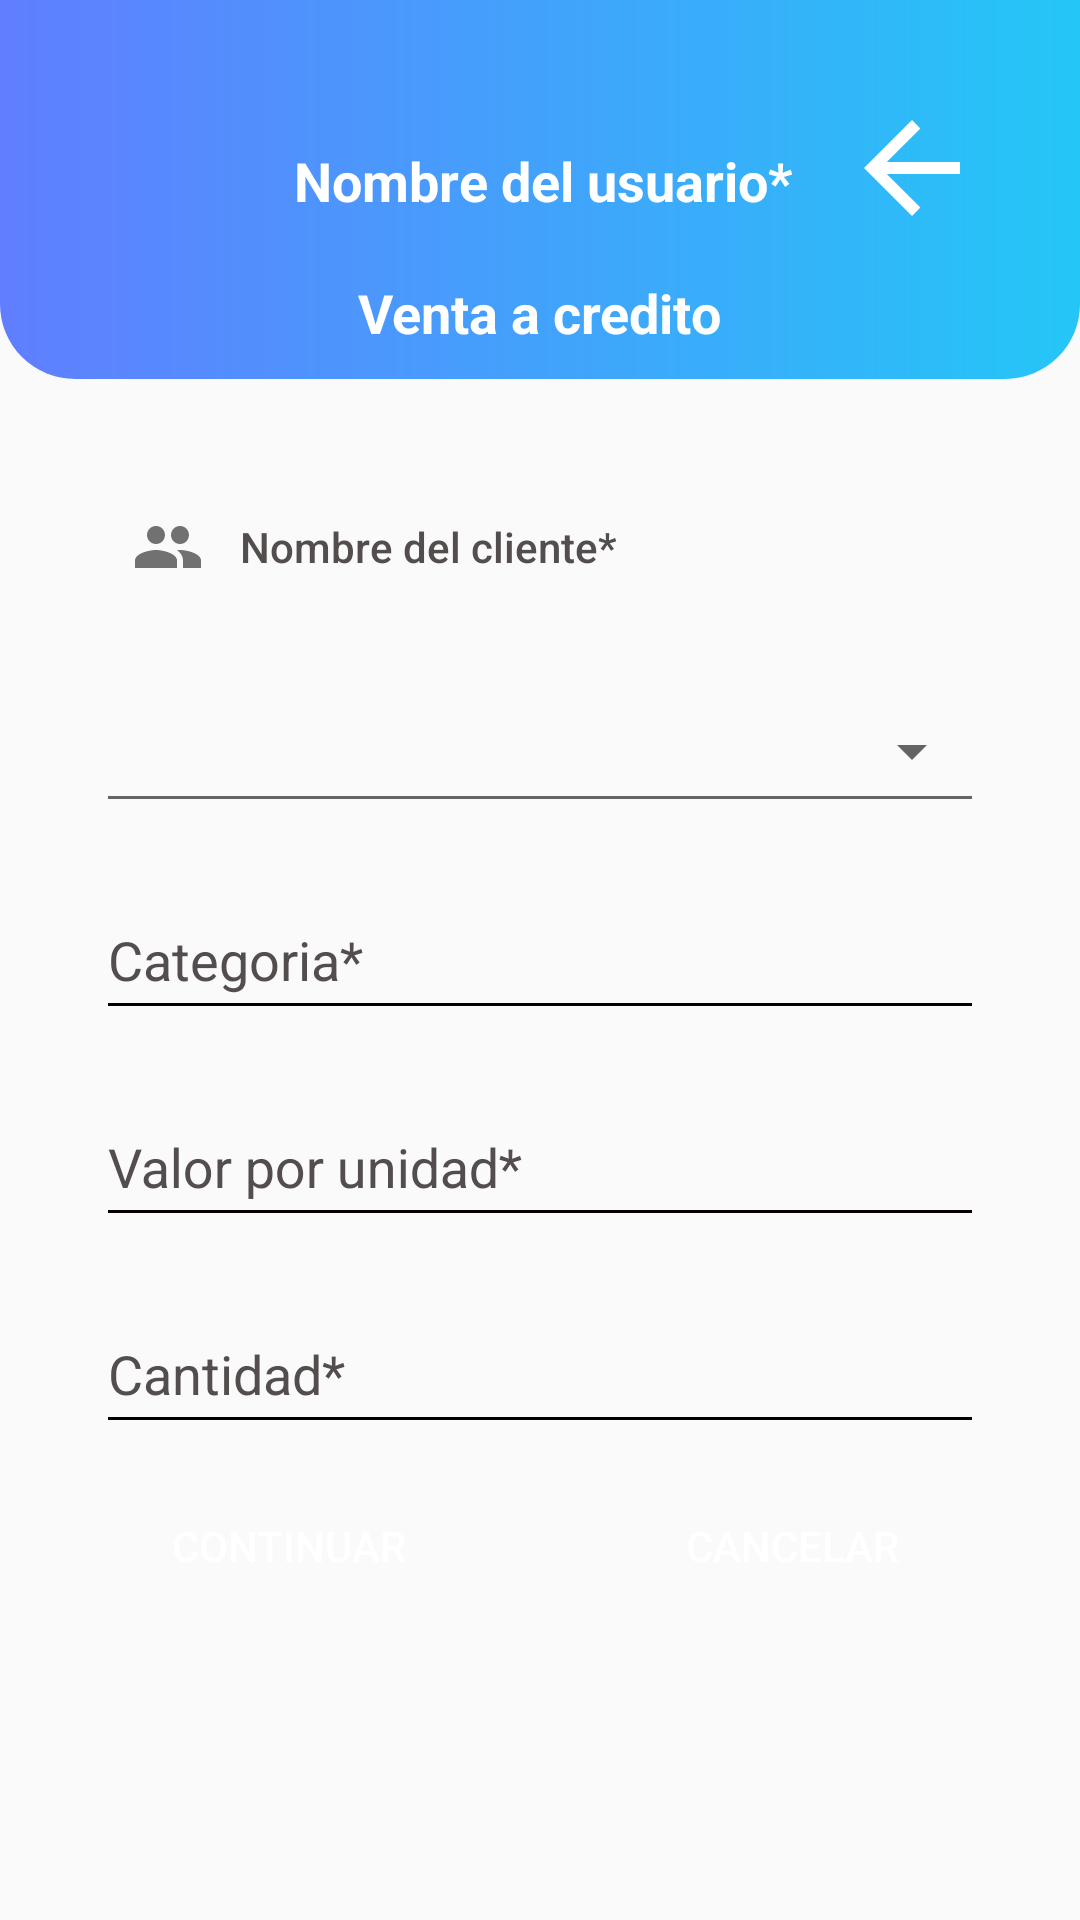

Reconstruct the res/layout file that produces this screen, plus the resources it refers to.
<!-- AndroidManifest.xml: application theme Theme.AppCompat.Light.NoActionBar -->
<!-- res/layout/activity_credit_sale.xml -->
<?xml version="1.0" encoding="utf-8"?>
<androidx.constraintlayout.widget.ConstraintLayout
    xmlns:android="http://schemas.android.com/apk/res/android"
    xmlns:app="http://schemas.android.com/apk/res-auto"
    xmlns:tools="http://schemas.android.com/tools"
    android:layout_width="match_parent"
    android:layout_height="match_parent"
    tools:context=".usecases.sale.CreditSale">

    <LinearLayout
        android:id="@+id/gradiantHome"
        android:layout_width="match_parent"
        android:layout_height="wrap_content"
        android:background="@drawable/border_gradiant"
        android:gravity="center"
        android:orientation="vertical"
        app:layout_constraintEnd_toEndOf="parent"
        app:layout_constraintStart_toStartOf="parent"
        app:layout_constraintTop_toTopOf="parent">

        <LinearLayout
            android:layout_width="match_parent"
            android:layout_height="wrap_content"
            android:orientation="horizontal">

            <ImageView
                android:id="@+id/imgUser"
                android:layout_width="50dp"
                android:layout_height="50dp"
                android:layout_marginStart="32dp"
                android:layout_marginTop="32dp"
                android:contentDescription="@string/descUserImage"
                app:srcCompat="@mipmap/ic_launcher_round"
                tools:ignore="ImageContrastCheck" />

            <TextView
                android:id="@+id/txtUserName"
                android:layout_width="wrap_content"
                android:layout_height="wrap_content"
                android:layout_marginStart="16dp"
                android:layout_marginTop="48dp"
                android:text="@string/txtUserName"
                android:textAppearance="@style/TextAppearance.AppCompat.Small"
                android:textColor="@color/white"
                android:textSize="18sp"
                android:textStyle="bold"
                tools:ignore="TextContrastCheck" />

            <LinearLayout
                android:layout_width="match_parent"
                android:layout_height="wrap_content"
                android:gravity="end">

                <ImageButton
                    android:id="@+id/btnBack"
                    android:layout_width="48dp"
                    android:layout_height="48dp"
                    android:layout_marginTop="32dp"
                    android:layout_marginEnd="32dp"
                    android:background="#00FFFFFF"
                    android:contentDescription="@string/descBtnBack"
                    android:scaleType="fitXY"
                    app:srcCompat="?attr/actionModeCloseDrawable"
                    app:tint="@color/white"
                    tools:ignore="ImageContrastCheck,ImageContrastCheck" />
            </LinearLayout>

        </LinearLayout>

        <Space
            android:layout_width="match_parent"
            android:layout_height="10dp"/>


        <TextView
            android:id="@+id/txtNameScreen"
            android:layout_width="wrap_content"
            android:layout_height="wrap_content"
            android:text="@string/txtCreditSale"
            android:textAppearance="@style/TextAppearance.AppCompat.Small"
            android:textColor="@color/white"
            android:textSize="18sp"
            android:textStyle="bold"
            tools:ignore="TextContrastCheck" />

        <Space
            android:layout_width="match_parent"
            android:layout_height="10dp" />

    </LinearLayout>

    <androidx.appcompat.widget.LinearLayoutCompat
        android:layout_width="match_parent"
        android:layout_height="wrap_content"
        android:orientation="vertical"
        app:layout_constraintEnd_toEndOf="parent"
        app:layout_constraintStart_toStartOf="parent"
        app:layout_constraintTop_toBottomOf="@+id/gradiantHome"
        android:layout_marginTop="32dp"
        android:layout_marginStart="32dp"
        android:layout_marginEnd="32dp">

        <Button
            android:id="@+id/btnNameUserAdd"
            android:layout_width="match_parent"
            android:layout_height="wrap_content"
            android:background="@drawable/style_user_button"
            android:drawableStart="@drawable/ic_baseline_people_24"
            android:drawablePadding="12dp"
            android:gravity="fill_vertical"
            android:hint="@string/txtNameClient"
            android:paddingLeft="12dp"
            android:paddingRight="12dp"
            android:textColorHint="@color/colorHint"
            app:hintTextColor="@color/lineHint" />

        <Space
            android:layout_width="match_parent"
            android:layout_height="10dp" />

        <com.google.android.material.textfield.TextInputLayout
            android:id="@+id/inputNumberClient"
            android:layout_width="match_parent"
            android:layout_height="match_parent"
            android:enabled="false"
            android:hint="@string/txtTelClient"
            android:textColorHint="@color/colorHint"
            android:visibility="gone"
            app:hintTextColor="@color/lineHint">

            <com.google.android.material.textfield.TextInputEditText
                android:id="@+id/numberClient"
                android:layout_width="match_parent"
                android:layout_height="48dp"
                android:backgroundTint="@color/lineHint"
                android:inputType="phone"
                android:textColorLink="#000000" />

        </com.google.android.material.textfield.TextInputLayout>

        <Space
            android:layout_width="match_parent"
            android:layout_height="10dp" />

        <com.google.android.material.textfield.TextInputLayout
            android:id="@+id/inputType"
            android:layout_width="match_parent"
            android:layout_height="wrap_content"
            android:hint="@string/txtNameProduct"
            android:textColorHint="@color/colorHint"
            app:hintTextColor="@color/lineHint">

            <androidx.appcompat.widget.AppCompatSpinner
                android:id="@+id/type"
                android:layout_width="match_parent"
                android:layout_height="48dp"
                android:contentDescription="@string/txtType"
                style="@style/Widget.AppCompat.Spinner.Underlined"/>

        </com.google.android.material.textfield.TextInputLayout>

        <Space
            android:layout_width="match_parent"
            android:layout_height="10dp" />

        <com.google.android.material.textfield.TextInputLayout
            android:id="@+id/inputNameProduct"
            android:layout_width="match_parent"
            android:layout_height="wrap_content"
            android:hint="@string/txtNameProduct"
            android:textColorHint="@color/colorHint"
            app:hintTextColor="@color/lineHint">

            <com.google.android.material.textfield.TextInputEditText
                android:id="@+id/nameProduct"
                android:layout_width="match_parent"
                android:layout_height="48dp"
                android:backgroundTint="@color/lineHint"
                android:inputType="text|textCapSentences"
                android:textColorLink="#000000" />

        </com.google.android.material.textfield.TextInputLayout>

        <Space
            android:layout_width="match_parent"
            android:layout_height="10dp" />

        <com.google.android.material.textfield.TextInputLayout
            android:id="@+id/inputValueUnit"
            android:layout_width="match_parent"
            android:layout_height="wrap_content"
            android:hint="@string/txtValue"
            android:textColorHint="@color/colorHint"
            app:hintTextColor="@color/lineHint"
            app:prefixText="$">

            <com.google.android.material.textfield.TextInputEditText
                android:id="@+id/valueUnit"
                android:layout_width="match_parent"
                android:layout_height="48dp"
                android:backgroundTint="@color/lineHint"
                android:inputType="number"
                android:textColorLink="#000000" />
        </com.google.android.material.textfield.TextInputLayout>

        <Space
            android:layout_width="match_parent"
            android:layout_height="10dp" />

        <com.google.android.material.textfield.TextInputLayout
            android:id="@+id/inputAmount"
            android:layout_width="match_parent"
            android:layout_height="wrap_content"
            android:hint="@string/txtAmount"
            android:textColorHint="@color/colorHint"
            app:hintTextColor="@color/lineHint">

            <com.google.android.material.textfield.TextInputEditText
                android:id="@+id/amount"
                android:layout_width="match_parent"
                android:layout_height="48dp"
                android:backgroundTint="@color/lineHint"
                android:inputType="number"
                android:textColorLink="#000000" />

        </com.google.android.material.textfield.TextInputLayout>

        <Space
            android:layout_width="match_parent"
            android:layout_height="10dp" />

        <androidx.appcompat.widget.LinearLayoutCompat
            android:layout_width="match_parent"
            android:layout_height="wrap_content"
            android:orientation="horizontal">

            <Button
                android:id="@+id/btnContinue"
                android:layout_width="@dimen/dimBtn"
                android:layout_height="wrap_content"
                android:background="@drawable/button_rounded"
                android:text="@string/txtBtnContinue"
                android:textColor="@color/white"
                tools:ignore="TextContrastCheck" />

            <LinearLayout
                android:layout_width="match_parent"
                android:layout_height="wrap_content"
                android:gravity="end">

                <Button
                    android:id="@+id/btnCancel"
                    android:layout_width="@dimen/dimBtn"
                    android:layout_height="wrap_content"
                    android:background="@drawable/button_rounded"
                    android:text="@string/txtBtnCancel"
                    android:textColor="@color/white"
                    tools:ignore="TextContrastCheck" />

            </LinearLayout>

        </androidx.appcompat.widget.LinearLayoutCompat>

    </androidx.appcompat.widget.LinearLayoutCompat>

</androidx.constraintlayout.widget.ConstraintLayout>
<!-- resources referenced by this layout -->
<resources>
  <color name="colorHint">#FF534D4D</color>
  <color name="lineHint">#070000</color>
  <color name="white">#FFFFFFFF</color>
  <dimen name="dimBtn">128dp</dimen>
  <!-- drawable border_gradiant (drawable) -->
  <?xml version="1.0" encoding="utf-8"?>
  <shape xmlns:android="http://schemas.android.com/apk/res/android">
      <gradient
          android:startColor="@color/bluePrimary"
          android:endColor="@color/blueSecondary"
          android:type="linear"
          />
  
      <corners
          android:bottomLeftRadius="25dp"
          android:bottomRightRadius="25dp" />
  </shape>
  <!-- drawable ic_baseline_people_24 (drawable) -->
  <vector android:height="24dp" android:tint="#727171"
      android:viewportHeight="24" android:viewportWidth="24"
      android:width="24dp" xmlns:android="http://schemas.android.com/apk/res/android">
      <path android:fillColor="@android:color/white" android:pathData="M16,11c1.66,0 2.99,-1.34 2.99,-3S17.66,5 16,5c-1.66,0 -3,1.34 -3,3s1.34,3 3,3zM8,11c1.66,0 2.99,-1.34 2.99,-3S9.66,5 8,5C6.34,5 5,6.34 5,8s1.34,3 3,3zM8,13c-2.33,0 -7,1.17 -7,3.5L1,19h14v-2.5c0,-2.33 -4.67,-3.5 -7,-3.5zM16,13c-0.29,0 -0.62,0.02 -0.97,0.05 1.16,0.84 1.97,1.97 1.97,3.45L17,19h6v-2.5c0,-2.33 -4.67,-3.5 -7,-3.5z"/>
  </vector>
  <string name="descBtnBack">Boton que al presionar cuelve a la pantalla anterior</string>
  <string name="descUserImage">Imagen de usuario</string>
  <string name="txtAmount" translatable="false">Cantidad*</string>
  <string name="txtBtnCancel" translatable="false">Cancelar</string>
  <string name="txtBtnContinue" translatable="false">Continuar</string>
  <string name="txtCreditSale" translatable="false">Venta a credito</string>
  <string name="txtNameClient" translatable="false">Nombre del cliente*</string>
  <string name="txtNameProduct" translatable="false">Categoria*</string>
  <string name="txtTelClient" translatable="false">Numero del cliente</string>
  <string name="txtType" translatable="false">Tipo*</string>
  <string name="txtUserName" translatable="false">Nombre del usuario*</string>
  <string name="txtValue" translatable="false">Valor por unidad*</string>
  <color name="bluePrimary">#607eff</color>
  <color name="blueSecondary">#24c6f7</color>
</resources>
